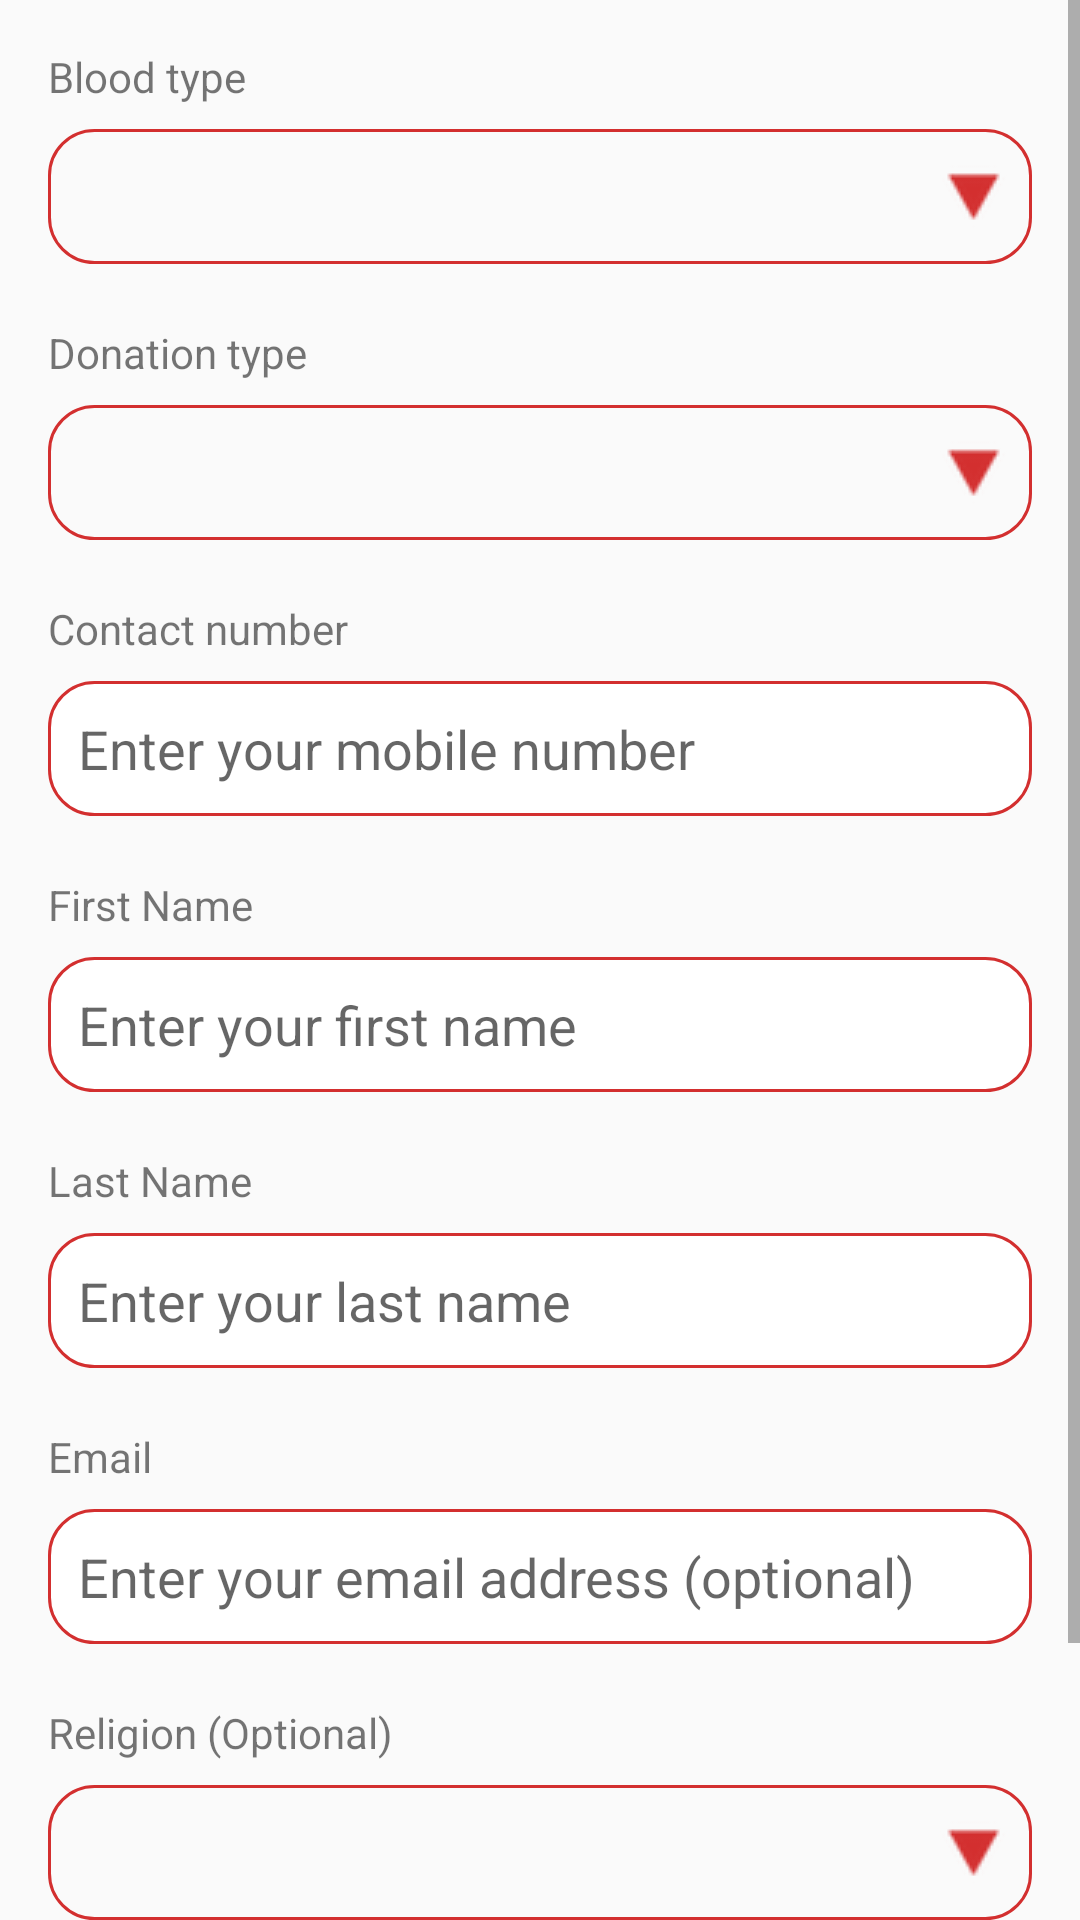

Android layout source for this screen:
<!-- AndroidManifest.xml: application theme AppTheme -->
<!-- res/layout/fragment_upload_blood_availability.xml -->
<?xml version="1.0" encoding="utf-8"?>
<ScrollView xmlns:android="http://schemas.android.com/apk/res/android"
    xmlns:tools="http://schemas.android.com/tools"
    android:layout_width="match_parent"
    android:layout_height="match_parent">

    <LinearLayout
        android:layout_width="match_parent"
        android:layout_height="wrap_content"
        android:layout_margin="16dp"
        android:orientation="vertical"
        tools:context=".upload_blood_availaibility.UploadBloodAvailabilityFragment">

        <TextView
            android:layout_width="wrap_content"
            android:layout_height="wrap_content"
            android:text="Blood type"  />

        <Spinner
            android:id="@+id/blood_type_spinner"
            android:layout_width="match_parent"
            android:layout_height="45dp"
            android:layout_marginTop="8dp"
            android:background="@drawable/spinner_resource" />

        <TextView
            android:layout_width="wrap_content"
            android:layout_height="wrap_content"
            android:layout_marginTop="20dp"
            android:text="Donation type" />

        <Spinner
            android:id="@+id/donation_type_spinner"
            android:layout_width="match_parent"
            android:layout_height="45dp"
            android:layout_marginTop="8dp"
            android:background="@drawable/spinner_resource" />

        <TextView
            android:layout_width="wrap_content"
            android:layout_height="wrap_content"
            android:layout_marginTop="20dp"
            android:text="Contact number" />

        <EditText
            android:maxLength="11"
            android:inputType="phone"
            android:id="@+id/phone_number_edit_text"
            android:layout_width="match_parent"
            android:layout_height="45dp"
            android:layout_marginTop="8dp"
            android:background="@drawable/rounded_edittext"
            android:hint="Enter your mobile number"
            android:padding="10dp" />

        <TextView
            android:layout_width="wrap_content"
            android:layout_height="wrap_content"
            android:layout_marginTop="20dp"
            android:text="First Name" />

        <EditText
            android:id="@+id/first_name_edit_text"
            android:layout_width="match_parent"
            android:layout_height="45dp"
            android:layout_marginTop="8dp"
            android:background="@drawable/rounded_edittext"
            android:hint="Enter your first name"
            android:padding="10dp" />

        <TextView
            android:layout_width="wrap_content"
            android:layout_height="wrap_content"
            android:layout_marginTop="20dp"
            android:text="Last Name" />

        <EditText
            android:id="@+id/last_name_edit_text"
            android:layout_width="match_parent"
            android:layout_height="45dp"
            android:layout_marginTop="8dp"
            android:background="@drawable/rounded_edittext"
            android:hint="Enter your last name"
            android:padding="10dp" />

        <TextView
            android:layout_width="wrap_content"
            android:layout_height="wrap_content"
            android:layout_marginTop="20dp"
            android:text="Email" />

        <EditText
            android:id="@+id/email_edit_text"
            android:layout_width="match_parent"
            android:layout_height="45dp"
            android:layout_marginTop="8dp"
            android:background="@drawable/rounded_edittext"
            android:hint="Enter your email address (optional)"
            android:padding="10dp" />

        <TextView
            android:id="@+id/religion_label"
            android:layout_width="wrap_content"
            android:layout_height="wrap_content"
            android:layout_marginTop="20dp"
            android:text="Religion (Optional)" />

        <Spinner
            android:id="@+id/religion_spinner"
            android:layout_width="match_parent"
            android:layout_height="45dp"
            android:layout_marginTop="8dp"
            android:background="@drawable/spinner_resource" />

        <Button
            android:layout_marginBottom="40dp"
            android:id="@+id/save_button"
            android:layout_marginTop="20dp"
            android:textColor="@android:color/white"
            android:text= "Save"
            android:background="@drawable/roundedbutton"
            android:layout_width="match_parent"
            android:layout_height="wrap_content"/>
    </LinearLayout>

</ScrollView>
<!-- resources referenced by this layout -->
<resources>
  <!-- drawable rounded_edittext (drawable) -->
  <?xml version="1.0" encoding="utf-8"?>
  <shape xmlns:android="http://schemas.android.com/apk/res/android"
      android:shape="rectangle" android:padding="10dp">
      <solid android:color="#FFFFFF"/>
      <stroke android:color="@color/blood_red" android:width="1dp"/>
      <corners
          android:bottomRightRadius="15dp"
          android:bottomLeftRadius="15dp"
          android:topLeftRadius="15dp"
          android:topRightRadius="15dp"/>
  </shape>
  <!-- drawable roundedbutton (drawable) -->
  <?xml version="1.0" encoding="utf-8"?>
  <shape xmlns:android="http://schemas.android.com/apk/res/android" android:shape="rectangle" android:padding="10dp">
      <solid android:color="@color/blood_red"/> 
  
      <corners
          android:bottomRightRadius="12dp"
          android:bottomLeftRadius="12dp"
          android:topLeftRadius="12dp"
          android:topRightRadius="12dp"/>
  </shape>
  <!-- drawable spinner_resource (drawable) -->
  <?xml version="1.0" encoding="utf-8"?>
  <selector xmlns:android="http://schemas.android.com/apk/res/android">
      <item><layer-list>
          <item><shape android:shape="rectangle">
              <stroke android:width="1dp" android:color="@color/blood_red" />
              <padding android:bottom="3dp" android:left="3dp" android:right="3dp" android:top="3dp" />
              <corners
                  android:bottomRightRadius="15dp"
                  android:bottomLeftRadius="15dp"
                  android:topLeftRadius="15dp"
                  android:topRightRadius="15dp"/>
          </shape></item>
  
          <item ><bitmap android:gravity="right|center"
  
              android:tint="@color/blood_red"
              android:src="@drawable/ic_spinner" />
          </item>
      </layer-list></item>
  </selector>
  <style name="AppTheme" parent="Theme.AppCompat.Light.NoActionBar">
          <item name="colorPrimary">@color/blood_red</item>
          <item name="colorPrimaryDark">@color/colorPrimaryDark</item>
          <item name="colorAccent">#311b92</item>
      </style>
  <color name="blood_red">#d32f2f</color>
  <!-- drawable ic_spinner: png bitmap (drawable, 1097 bytes) -->
  <color name="colorPrimaryDark">#9b1111</color>
</resources>
